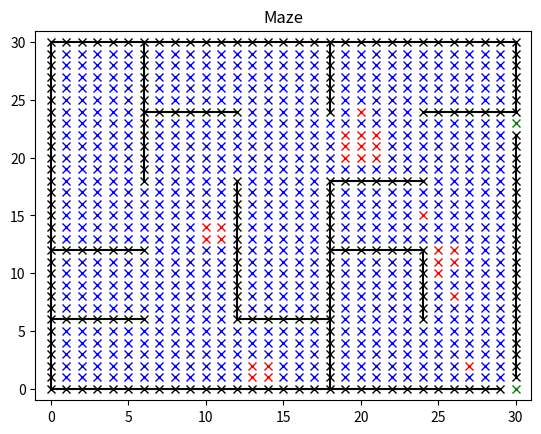

The matplotlib source for this figure:
import random
import numpy as np
import matplotlib.pyplot as plt # Plotting our obstacle grid
from matplotlib.path import Path # Plotting our search algorithm path
from math import inf # Used for infinity
import sys

empty_list = np.array([])


class Node:
	def __init__(self, row, col, connected):
		self.row = row
		self.col = col
		self.connected = connected
		
	def Connect(self, node):
		self.connected = np.append(self.connected, node)
		
	def __str__(self):
		print(self.row, self.col)
		for node in self.connected:
			print(self.row, self.col, "-", node.row, node.col)
		return "Node printed"

# Given an occupancy grid turn it into a non looping maze
def random_kruskal_maze(field):
	num_rows = len(field)
	num_cols = len(field[0])
	nodes = []
	walls = []
	#Create a list of the nodes
	for i in range(num_rows):
		for j in range(num_cols):
			if field[i][j]:
				node = Node(i, j, [])
				nodes.append(node)		
	# Create a list of the walls between the Nodes
	for i in range(1, num_rows - 1):
		for j in range(1, num_cols - 1):	
			if i % 2 != j % 2:
				walls.append(np.array([i, j]))
	# Perform Kruskal's, randomly iterate, check if connected already, if not remove wall
	random.shuffle(walls)
	while walls:
		check_wall = walls.pop()
		check_nodes = get_separated(check_wall, field)
		nodes_connected = check_connected(check_nodes[0], check_nodes[1], nodes)
		if not nodes_connected:
			field[check_wall[0]][check_wall[1]] = 1
			Node1 = find_node(check_nodes[0][0], check_nodes[0][1], nodes) 
			Node2 = find_node(check_nodes[1][0], check_nodes[1][1], nodes) 
			Node1.Connect(Node2)
			Node2.Connect(Node1)
	return field
	

# Given location of a node and a list of Nodes, return the full node from the list
def find_node(row, col, nodes):
	for i in range(len(nodes)):
		if nodes[i].row == row and nodes[i].col == col:
			return nodes[i]
	return 0 
		

# Return the row and columns of nodes separated by a wall	
# Since the wall is effectively just a point in the gridm we need to check if the nodes are above and below or left and right			
def get_separated(wall, field):
	row = wall[0]
	col = wall[1]
	if field[row][col - 1] and field[row][col + 1]: # If left and right values are unoccupied, those are the nodes and return them
		return np.array([[row, col - 1], [row, col + 1]])
	elif field[row - 1][col] and field[row + 1][col]: # If above and below values are unoccupied, those are the nodes and return them
		return np.array([[row - 1, col], [row + 1, col]])
	else:
		return [0] # Panic

# Check if two nodes are connected based on their list of connected nodes
def check_connected(node1, node2, nodes):
	Node1 = find_node(node1[0], node1[1], nodes) 
	Node2 = find_node(node2[0], node2[1], nodes) 
	node1_list = Node1.connected
	nodes_checked = []
	while len(node1_list) > 0:
		iterate_node = node1_list[0]
		node1_list = np.delete(node1_list, 0)
		nodes_checked = np.append(nodes_checked, iterate_node)
		if iterate_node.row == Node2.row and iterate_node.col == Node2.col:
			return 1
		else:
			for next_node in iterate_node.connected:
				if next_node not in nodes_checked:
					node1_list = np.append(node1_list, next_node)
	return 0


# Connect two nodes and all of their connected nodes
def connect_list(node1, node2, nodes):
	node1_list = node1.connected
	node2_list = node2.connected
	node1.Connect(node2)
	node2.Connect(node1)
	for node in node1_list:
		node2.Connect(node)
	for node in node2_list:
 		node1.Connect(node)
 		
 # Check if two nodes are connected based on their connected nodes list but better
def check_connect_list(node1, node2, nodes):
	Node1 = find_node(node1[0], node1[1], nodes) 
	Node2 = find_node(node2[0], node2[1], nodes) 
	node1_list = Node1.connected
	for node in node1_list:
		if node.row == Node2.row and node.col == Node2.col:
			return 1
	return 0


def generate_fires(maze, num_fires_smol, num_fires_med, num_fires_lrg):
	num_rows = len(maze)
	num_cols = len(maze[0])
	med_size = 2
	lrg_size = 3
	# Generate 1x1 fires
	fires_made = 0
	while fires_made < num_fires_smol:
		fire_row = random.randint(1, num_rows-1)
		fire_col = random.randint(1, num_rows-1)
		if maze[fire_row][fire_col] == 1:
			maze[fire_row][fire_col] = 2
			fires_made += 1
	# Generate 2x2 fires
	fires_made = 0
	while fires_made < num_fires_med:
		count = 0
		fire_row = random.randint(0, num_rows-2)
		fire_col = random.randint(0, num_rows-2)
		for i in range(med_size): 
			for j in range(med_size):
				if maze[fire_row + i][fire_col + j] == 1:
					count +=1
		if count >= med_size*med_size:
			for i in range(med_size): 
				for j in range(med_size):
					maze[fire_row + i][fire_col + j] = 2
			fires_made += 1
	# Generate 3x3 fires
	fires_made = 0
	while fires_made < num_fires_lrg:
		count = 0
		fire_row = random.randint(0, num_rows-2)
		fire_col = random.randint(0, num_rows-2)
		for i in range(lrg_size): 
			for j in range(lrg_size):
				if maze[fire_row + i - 1][fire_col + j - 1] == 1:
					count +=1
		if count >= lrg_size*lrg_size:
			for i in range(lrg_size): 
				for j in range(lrg_size):
					maze[fire_row + i - 1][fire_col + j - 1] = 2
			fires_made += 1
			

def maze_expansion(maze, num_inside):
	num_rows = len(maze)
	num_cols = len(maze[0])
	num_ex_rows = int(((num_rows-1)/2)*(num_inside+1)+1)
	num_ex_cols = int(((num_cols-1)/2)*(num_inside+1)+1)
	expanded_maze = np.zeros((num_ex_rows, num_ex_cols))
	for i in range(num_rows): 
		for j in range(num_cols):
			if maze[i, j] == 1:
				for k in range(num_inside):
					for m in range(num_inside):
						expanded_maze[int(((i-1)/2)*(num_inside+1)+1) + k, int(((j-1)/2)*(num_inside+1)+1) + m] = 1
	return expanded_maze
	

def generate_entrances(maze, num_ent):
	num_rows = len(maze)
	num_cols = len(maze[0])
	for i in range(num_ent):
		ent_loc = random.randint(1, 4)
		n = random.randint(1, num_rows)
		if ent_loc == 1: # Top side
			maze[0][n] = 3
		if ent_loc == 2: # Bott side
			maze[num_rows-1][n] = 3
		if ent_loc == 3: # Left side
			maze[n][0] = 3
		if ent_loc == 4: # Right side
			maze[n][num_cols-1] = 3
		
def plot(field):
	print("Plotting")
	num_rows = len(field)
	num_cols = len(field[0])
	# Plot all occupancy grid locations
	for j in range(num_rows): 
		for i in range(num_cols):
			if field[j, i] == 0: # Wall
				plt.plot(i, num_rows - j - 1, 'kx')
			elif field[j, i] == 1: # Empty
				plt.plot(i, num_rows - j - 1, 'bx')
			elif field[j, i] == 2: # Fire
				plt.plot(i, num_rows - j - 1, 'rx')
			elif field[j, i] == 3: # Entrance
				plt.plot(i, num_rows - j - 1, 'gx')
			else:
				plt.plot(i, num_rows - j - 1, 'b.')
	# Plot horizontal walls
	for j in range(num_rows): 
		for i in range(num_cols - 1):
			if not field[j, i] and not field[j, i+1]:
				line = np.array([[j, i], [j, i+1]])
				plt.plot(line[:, 1], num_rows - 1 - line[:, 0], 'k-')				
	# Plot vertical walls
	for j in range(num_rows - 1): 
		for i in range(num_cols):
			if not field[j, i] and not field[j+1, i]:
				line = np.array([[j, i], [j+1, i]])
				plt.plot(line[:, 1], num_rows - 1 - line[:, 0], 'k-')
	plt.axis([-1, num_cols, -1, num_rows])
	plt.title("Maze")
	plt.show()


def main():
	print("Run Maze Generation Main\n")
	# ---- Generate field with walls ----
	num_rows = 5 # Number of rows in the maze
	num_cols = 5 # Number of columns in the maze
	num_fires_smol = 5 # Number of 1x1 in the maze
	num_fires_med = 3 # Number of 2x2 in the maze
	num_fires_lrg = 1 # Number of 3x3 in the maze
	num_inside = 5
	num_ent = 2
	if num_inside == 1 and (num_fires_med or num_fires_lrg):
		print("Maze insides too small")
		sys.exit()
	if num_inside == 2 and num_fires_lrg:
		print("Maze insides too small")
		sys.exit()
	field = np.zeros((num_rows * 2 + 1, num_cols * 2 + 1))
	for i in range(num_rows):
		for j in range(num_cols):
			field[i*2+1][j*2+1] = 1
	
	# ---- Turn field into maze ----
	random_kruskal_maze(field)
	# ---- Increase maze size ----
	big_maze = maze_expansion(field, num_inside)
	# ---- Generate the starting fires
	generate_fires(big_maze, num_fires_smol, num_fires_med, num_fires_lrg)
	# ---- Generate the entrance to the maze
	generate_entrances(big_maze, num_ent)
	# ---- Plot maze ----
	plot(big_maze)


		# ---- Test code ----
	#node1 = Node(0, 0, [])
	#node1_loc = [0, 0]
	#node2 = Node(0, 1, [])
	#node2_loc = [0, 1]
	#node3 = Node(1, 0, [])
	#node3_loc = [1, 0]
	#node4 = Node(2, 2, [])
	#node4_loc = [2, 2]
	#node5 = Node(0, 2, [])
	#node5_loc = [0, 2]
	#nodes = [node1, node2, node3, node4, node5]
	#connect_list(node1, node3, nodes)
	#print(node1)
	#print("")
	#print(node3)
	#print("\n\n")
	#connect_list(node2, node1, nodes)
	#print(node1)
	#print("")
	#print(node2)
	#print("")
	#print(node3)
	#print("")
	#connect_list(node5, node2, nodes)
	#a = check_connected(node3_loc, node5_loc, nodes)
	#print(node1)
	#print("")
	#print(node2)
	#print("")
	#print(node3)
	#print("")
	#print(node4)
	#print("")
	#print(node5)
	#print("")
	#print(a)
	
	#node1.Connect(node2)
	#node1.Connect(node3)
	#node2.Connect(node1)
	#node3.Connect(node1)
	#node2.Connect(node5)
	
	#a = check_connected(node1_loc, node2_loc, nodes)
	#b = check_connected(node2_loc, node1_loc, nodes)
	#c = check_connected(node2_loc, node3_loc, nodes)
	#d = check_connected(node3_loc, node2_loc, nodes)
	#e = check_connected(node1_loc, node3_loc, nodes)
	#f = check_connected(node3_loc, node1_loc, nodes)
	
	#g = check_connected(node1_loc, node4_loc, nodes)
	#h = check_connected(node2_loc, node4_loc, nodes)
	#i = check_connected(node3_loc, node4_loc, nodes)
	#j = check_connected(node4_loc, node1_loc, nodes)
	#k = check_connected(node4_loc, node2_loc, nodes)
	#l = check_connected(node4_loc, node3_loc, nodes)
	#print(a, b, c, d, e, f)
	#print(g, h, i, j, k, l)	
		
if __name__ == "__main__":
	main()
